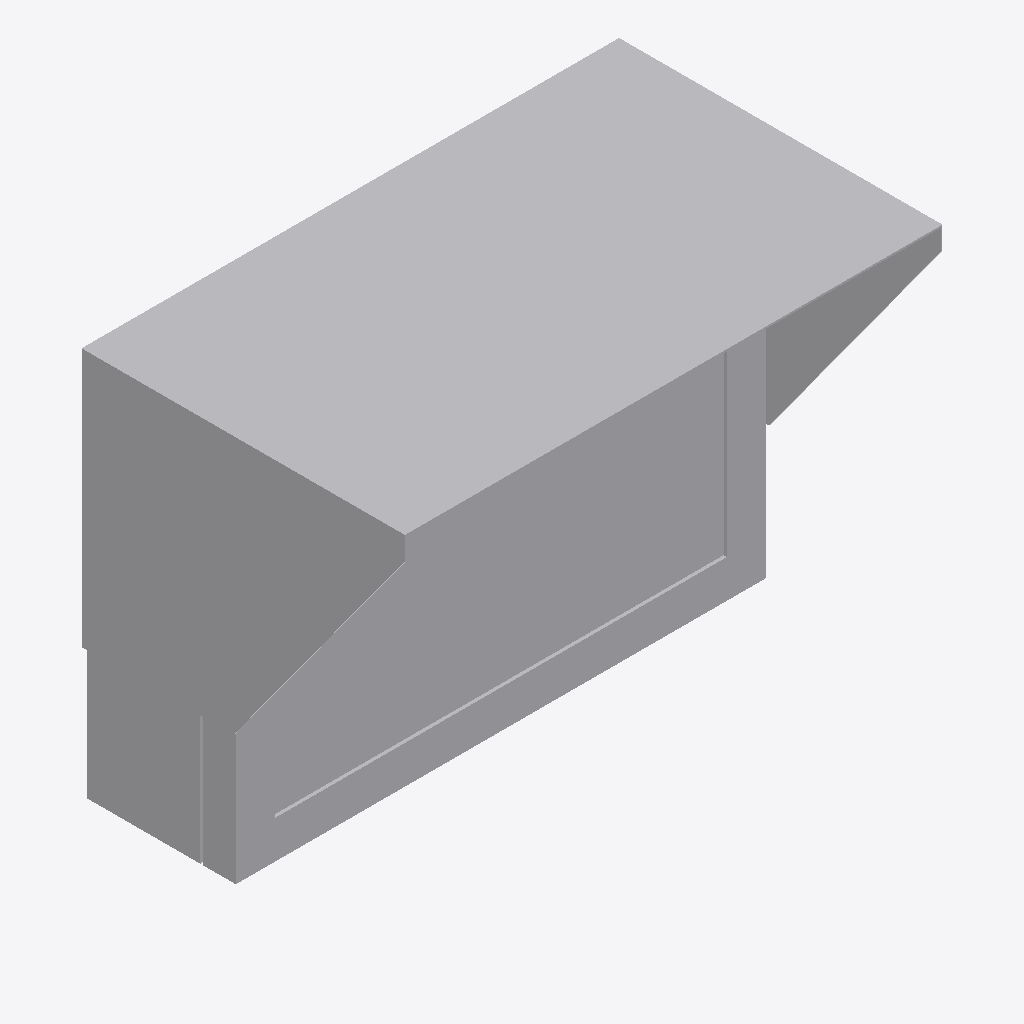
Isometric view of an IFC building model (IFC-SPF (STEP), schema IFC4, length unit metre), seen from the south-west, elements coloured by IFC class: 1 other element (light grey).
Extent 0.831 m × 0.500 m × 0.604 m (x, y, z). Storeys (1): Ebene 0 at 0.00 m. Elements (1): 1 IfcBuildingElementProxy.

HEADER;
FILE_DESCRIPTION(('ViewDefinition [CoordinationView_V2.0]','ExchangeRequirement []'),'2;1');
FILE_NAME('','2024-05-09T14:06:28',(''),(''),'ODA IFC SDK 22.6','22.1.1.516 - Exporter 22.1.1.516 - Default UI','');
FILE_SCHEMA(('IFC4'));
ENDSEC;
DATA;
#93=IFCPROJECT('3JkdSrIPPFBg8WI9Yiw3Uw',#20,'',$,$,'','',(#86),#83);
#105=IFCSITE('3JkdSrIPPFBg8WI9Yiw3Uu',#20,'Default',$,$,#104,$,$,.ELEMENT.,(42,24,53,508911),(-71,-15,-29,-58837),0.0,$,$);
#95=IFCBUILDING('3JkdSrIPPFBg8WI9Yiw3Ux',#20,'',$,$,#16,$,'',.ELEMENT.,$,$,#94);
#98=IFCBUILDINGSTOREY('3JkdSrIPPFBg8WI9XJ5yzH',#20,'Ebene 0',$,'Ebene:Ebene 1',#97,$,'Ebene 0',.ELEMENT.,0.0);
#215=IFCBUILDINGELEMENTPROXY('1$O53gTk9Cjfjjdp4hn4yO',#20,'DB_EtA_Typ_1,2,3b:DB_EtA_Typ_1,2,3b:14753245',$,'DB_EtA_Typ_1,2,3b:DB_EtA_Typ_1,2,3b',#214,#212,'14753245',.NOTDEFINED.);
ENDSEC;
